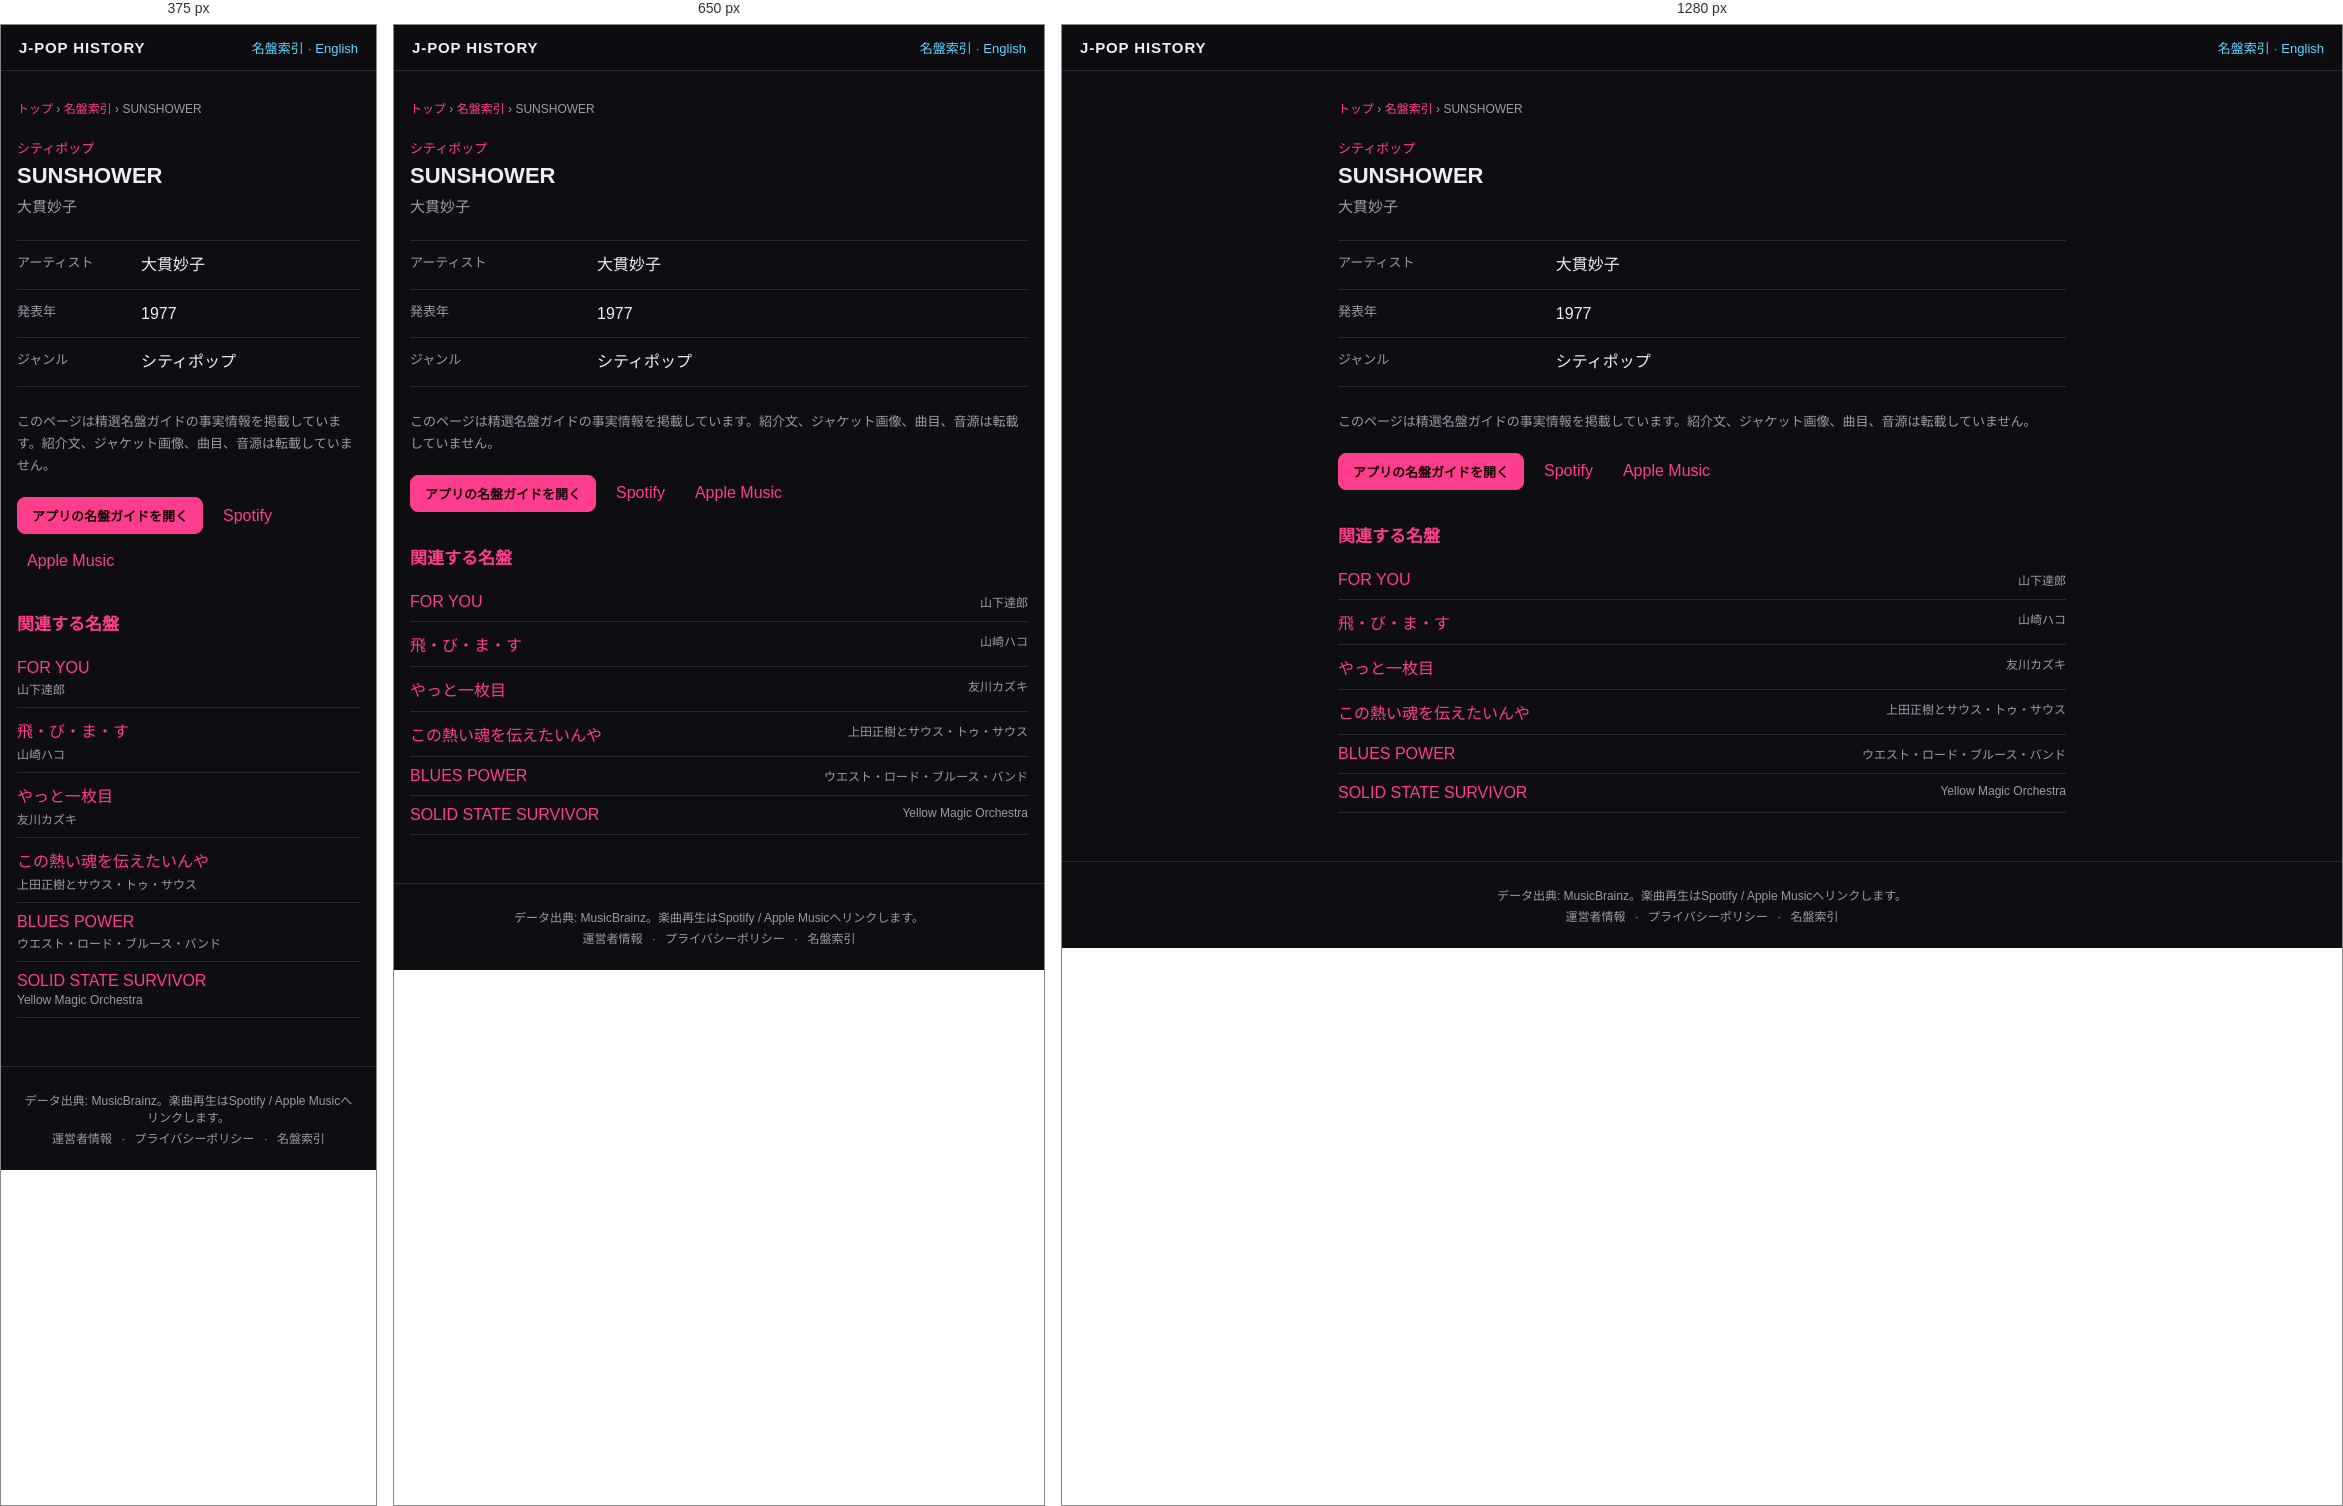
Rendered at 375 px, 650 px and 1280 px, left to right.

<!-- file: index.html -->
<!DOCTYPE html>
<html lang="ja">
<head>
<meta charset="UTF-8">
<meta name="viewport" content="width=device-width, initial-scale=1">
<title>SUNSHOWER — 大貫妙子 (1977) | J-POP History</title>
<meta name="description" content="大貫妙子『SUNSHOWER』（1977年）のジャンルをJ-POP History名盤ガイドの事実情報で確認できます。">
<meta name="theme-color" content="#111318">
<link rel="canonical" href="https://kimuhixy.com/j-pop-history/items/taeko-onuki-sunshower-1977/">
<link rel="alternate" hreflang="ja" href="https://kimuhixy.com/j-pop-history/items/taeko-onuki-sunshower-1977/">
<link rel="alternate" hreflang="en" href="https://kimuhixy.com/j-pop-history/en/items/taeko-onuki-sunshower-1977/">
<link rel="alternate" hreflang="x-default" href="https://kimuhixy.com/j-pop-history/items/taeko-onuki-sunshower-1977/">
<meta property="og:type" content="music.album">
<meta property="og:site_name" content="J-POP History">
<meta property="og:title" content="SUNSHOWER">
<meta property="og:description" content="大貫妙子『SUNSHOWER』（1977年）のジャンルをJ-POP History名盤ガイドの事実情報で確認できます。">
<meta property="og:url" content="https://kimuhixy.com/j-pop-history/items/taeko-onuki-sunshower-1977/">
<meta property="og:image" content="https://kimuhixy.com/j-pop-history/icons/icon-512.png">
<meta name="twitter:card" content="summary_large_image">
<meta name="twitter:title" content="SUNSHOWER">
<meta name="twitter:description" content="大貫妙子『SUNSHOWER』（1977年）のジャンルをJ-POP History名盤ガイドの事実情報で確認できます。">
<meta name="twitter:image" content="https://kimuhixy.com/j-pop-history/icons/icon-512.png">
<link rel="apple-touch-icon" href="../../icons/icon-192.png">
<link rel="stylesheet" href="../../css/style.css">
<script type="application/ld+json">{"@context":"https://schema.org","@graph":[{"@type":"WebSite","@id":"https://kimuhixy.com/j-pop-history/#website","url":"https://kimuhixy.com/j-pop-history/","name":"J-POP History","inLanguage":["ja","en"]},{"@type":"WebPage","@id":"https://kimuhixy.com/j-pop-history/items/taeko-onuki-sunshower-1977/#webpage","url":"https://kimuhixy.com/j-pop-history/items/taeko-onuki-sunshower-1977/","name":"SUNSHOWER","inLanguage":"ja","isPartOf":{"@id":"https://kimuhixy.com/j-pop-history/#website"},"mainEntity":{"@id":"https://kimuhixy.com/j-pop-history/items/taeko-onuki-sunshower-1977/#album"}},{"@type":"MusicAlbum","@id":"https://kimuhixy.com/j-pop-history/items/taeko-onuki-sunshower-1977/#album","name":"SUNSHOWER","byArtist":{"@type":"Person","name":"大貫妙子"},"datePublished":"1977","genre":"シティポップ"},{"@type":"BreadcrumbList","itemListElement":[{"@type":"ListItem","position":1,"name":"トップ","item":"https://kimuhixy.com/j-pop-history/"},{"@type":"ListItem","position":2,"name":"名盤索引","item":"https://kimuhixy.com/j-pop-history/items/"},{"@type":"ListItem","position":3,"name":"SUNSHOWER","item":"https://kimuhixy.com/j-pop-history/items/taeko-onuki-sunshower-1977/"}]}]}</script>
</head>
<body class="pseo-body">
<header class="pseo-header"><a class="brand" href="../../">J-POP HISTORY</a><nav><a href="../">名盤索引</a> · <a href="https://kimuhixy.com/j-pop-history/en/items/taeko-onuki-sunshower-1977/">English</a></nav></header>
<main class="pseo-main">
  <nav class="pseo-breadcrumb" aria-label="パンくずリスト"><a href="../../">トップ</a> › <a href="../">名盤索引</a> › <span>SUNSHOWER</span></nav>
  <article>
    <p class="pseo-kicker">シティポップ</p>
    <h1 class="page-title">SUNSHOWER</h1>
    <p class="pseo-artist">大貫妙子</p>
    <dl class="pseo-facts"><div><dt>アーティスト</dt><dd>大貫妙子</dd></div><div><dt>発表年</dt><dd>1977</dd></div><div><dt>ジャンル</dt><dd>シティポップ</dd></div></dl>
    <p class="pseo-source-note">このページは精選名盤ガイドの事実情報を掲載しています。紹介文、ジャケット画像、曲目、音源は転載していません。</p>
    <div class="pseo-actions"><a class="btn primary" href="../../#/guide">アプリの名盤ガイドを開く</a><a href="https://open.spotify.com/search/%E5%A4%A7%E8%B2%AB%E5%A6%99%E5%AD%90%20SUNSHOWER" target="_blank" rel="noopener noreferrer">Spotify</a><a href="https://music.apple.com/jp/search?term=%E5%A4%A7%E8%B2%AB%E5%A6%99%E5%AD%90%20SUNSHOWER" target="_blank" rel="noopener noreferrer">Apple Music</a></div>
  </article>
  <aside class="pseo-related"><h2>関連する名盤</h2><ul><li><a href="../tatsuro-yamashita-for-you-1982/">FOR YOU</a><span>山下達郎</span></li><li><a href="../hako-yamasaki-tobimasu-i-ll-fly-1975/">飛・び・ま・す</a><span>山崎ハコ</span></li><li><a href="../kazuki-tomokawa-yatto-ichimaime-finally-my-first-record-1975/">やっと一枚目</a><span>友川カズキ</span></li><li><a href="../masaki-ueda-and-south-to-south-kono-atsui-tamashii-wo-tsutaetainya-i-want-to-convey-this-burning-soul-1975/">この熱い魂を伝えたいんや</a><span>上田正樹とサウス・トゥ・サウス</span></li><li><a href="../west-road-blues-band-blues-power-1975/">BLUES POWER</a><span>ウエスト・ロード・ブルース・バンド</span></li><li><a href="../yellow-magic-orchestra-solid-state-survivor-1979/">SOLID STATE SURVIVOR</a><span>Yellow Magic Orchestra</span></li></ul></aside>
</main>
<footer class="app-footer"><p>データ出典: MusicBrainz。楽曲再生はSpotify / Apple Musicへリンクします。</p><p class="footer-links"><a href="../../about.html">運営者情報</a> · <a href="../../privacy.html">プライバシーポリシー</a> · <a href="../">名盤索引</a></p></footer>
<script type="module">import { initAds } from "../../js/ads.js"; initAds();</script>
</body>
</html>


/* @media block from style.css */
@media (max-width: 760px) {
  .nav-toggle { display: flex; }
  .main-nav {
    position: fixed;
    top: calc(57px + env(safe-area-inset-top));
    left: 0;
    right: 0;
    background: var(--bg-elevated);
    border-bottom: 1px solid var(--border);
    flex-direction: column;
    padding: 8px;
    padding-bottom: calc(8px + env(safe-area-inset-bottom));
    display: none;
    max-height: calc(100vh - 57px - env(safe-area-inset-top));
    overflow-y: auto;
  }
  .main-nav.open { display: flex; }
  .main-nav a { padding: 12px; font-size: 15px; }
}

/* @media block from style.css */
@media (max-width: 540px) { .pseo-related li, .pseo-index-group li { display: block; } .pseo-related li span, .pseo-index-group li span { display: block; margin-top: 3px; text-align: left; } }